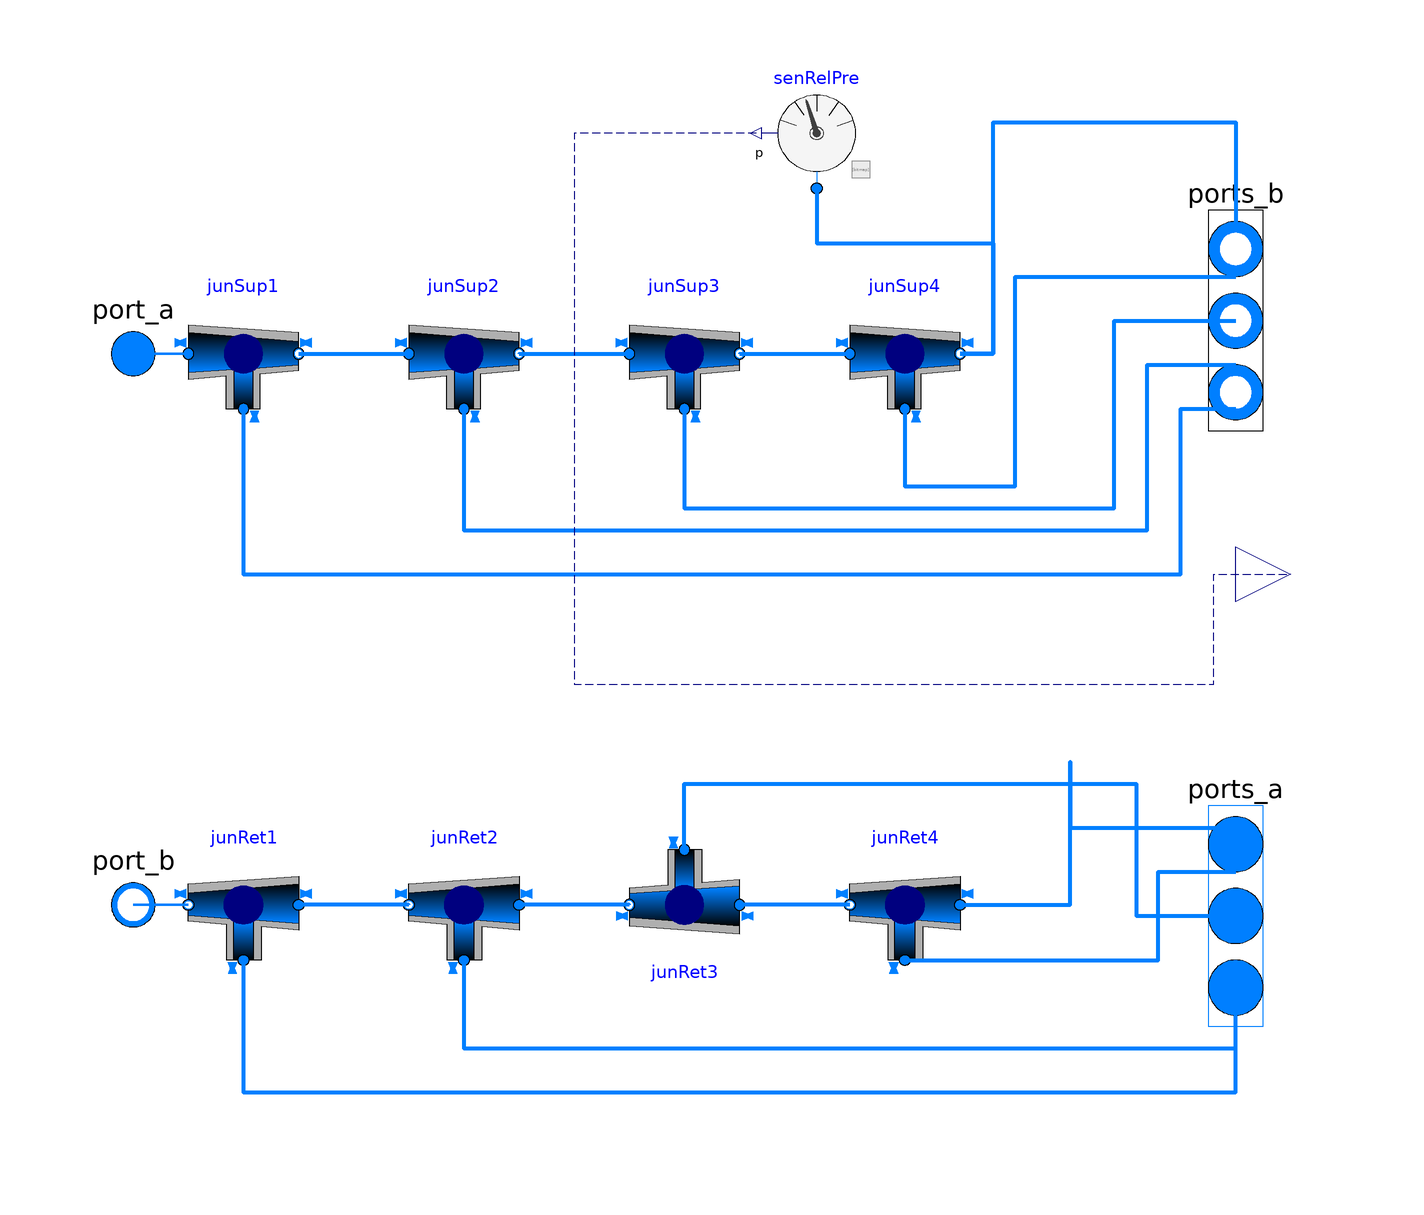

Above is the diagram view of the following Modelica model: its components placed by their Placement annotations and its connect equations drawn as lines.

model FiveZoneDuctNetwork
  replaceable package Medium = Modelica.Media.Interfaces.PartialMedium "Medium for the air";
  parameter Modelica.Units.SI.Pressure PreDroMai1
    "Pressure drop 1 across the duct";

  parameter Modelica.Units.SI.Pressure PreDroMai2
    "Pressure drop 2 across the main duct";

  parameter Modelica.Units.SI.Pressure PreDroMai3
    "Pressure drop 3 across the main duct";

  parameter Modelica.Units.SI.Pressure PreDroMai4
    "Pressure drop 4 across the main duct";

  parameter Modelica.Units.SI.Pressure PreDroBra1
    "Pressure drop 1 across the duct branch 1";

  parameter Modelica.Units.SI.Pressure PreDroBra2
    "Pressure drop 1 across the duct branch 2";

  parameter Modelica.Units.SI.Pressure PreDroBra3
    "Pressure drop 1 across the duct branch 3";

  parameter Modelica.Units.SI.Pressure PreDroBra4
    "Pressure drop 1 across the duct branch 4";

  parameter Modelica.Units.SI.Pressure PreDroBra5
    "Pressure drop 1 across the duct branch 5";

  parameter Modelica.Units.SI.MassFlowRate mFloRat1
    "mass flow rate for the first branch1";

  parameter Modelica.Units.SI.MassFlowRate mFloRat2
    "mass flow rate for the first branch2";

  parameter Modelica.Units.SI.MassFlowRate mFloRat3
    "mass flow rate for the first branch3";

  parameter Modelica.Units.SI.MassFlowRate mFloRat4
    "mass flow rate for the first branch4";

  parameter Modelica.Units.SI.MassFlowRate mFloRat5
    "mass flow rate for the first branch5";

  Buildings.Fluid.FixedResistances.Junction junSup1(
    energyDynamics=Modelica.Fluid.Types.Dynamics.FixedInitial,
                                                    m_flow_nominal={mFloRat1 + mFloRat2 + mFloRat3 + mFloRat4 + mFloRat5,-mFloRat2-mFloRat3-mFloRat4 - mFloRat5,-
        mFloRat1}, redeclare package Medium = Medium,
    dp_nominal={PreDroMai1/2,-PreDroMai2/2,-PreDroBra1/2})
    annotation (Placement(transformation(extent={{-90,30},{-70,50}})));
  Buildings.Fluid.FixedResistances.Junction junRet1(redeclare package
      Medium =                                                                 Medium,
    energyDynamics=Modelica.Fluid.Types.Dynamics.FixedInitial,                         m_flow_nominal={mFloRat2 + mFloRat3 + mFloRat4 + mFloRat5,-mFloRat1-mFloRat2-mFloRat3-
        mFloRat4 - mFloRat5,mFloRat1},
    dp_nominal={PreDroMai2/2,-PreDroMai1/2,PreDroBra1/2})
                                                annotation (Placement(transformation(extent={{-70,-70},{-90,-50}})));
  Buildings.Fluid.FixedResistances.Junction junRet2( redeclare package
      Medium =                                                                  Medium,
    energyDynamics=Modelica.Fluid.Types.Dynamics.FixedInitial,                          m_flow_nominal={mFloRat3 + mFloRat4 + mFloRat5,-mFloRat2-mFloRat3-
        mFloRat4 - mFloRat5,mFloRat2},
    dp_nominal={PreDroMai3/2,-PreDroMai2/2,PreDroBra2/2})
                                                annotation (Placement(transformation(extent={{-30,-70},{-50,-50}})));
  Buildings.Fluid.FixedResistances.Junction junSup2(
    energyDynamics=Modelica.Fluid.Types.Dynamics.FixedInitial,
                                                    m_flow_nominal={mFloRat2 + mFloRat3 + mFloRat4 + mFloRat5,-mFloRat3-mFloRat4 - mFloRat5,-
        mFloRat2}, redeclare package Medium = Medium,
    dp_nominal={PreDroMai2/2,-PreDroMai3/2,-PreDroBra2/2})
                      annotation (Placement(transformation(extent={{-50,30},{-30,50}})));
  Buildings.Fluid.FixedResistances.Junction junSup3(
    energyDynamics=Modelica.Fluid.Types.Dynamics.FixedInitial,
                                                    m_flow_nominal={mFloRat3 + mFloRat4 + mFloRat5,-mFloRat4 - mFloRat5,-
        mFloRat3}, redeclare package Medium = Medium,
    dp_nominal={PreDroMai3/2,-PreDroMai4/2,-PreDroBra3/2})
                                                annotation (Placement(transformation(extent={{-10,30},{10,50}})));
  Buildings.Fluid.FixedResistances.Junction junRet3(redeclare package
      Medium =                                                                 Medium,
    energyDynamics=Modelica.Fluid.Types.Dynamics.FixedInitial,                         m_flow_nominal={mFloRat4 + mFloRat5,-mFloRat3-
        mFloRat4 - mFloRat5,mFloRat3},
    dp_nominal={PreDroMai4/2,-PreDroMai3/2,PreDroBra3/2})
                                                annotation (Placement(transformation(extent={{10,-50},{-10,-70}})));
  Buildings.Fluid.FixedResistances.Junction junSup4(
    energyDynamics=Modelica.Fluid.Types.Dynamics.FixedInitial,
                                                    m_flow_nominal={mFloRat4 + mFloRat5,-mFloRat5,-mFloRat4}, redeclare
      package Medium =
               Medium,
    dp_nominal={PreDroMai4/2,-PreDroBra5/2,-PreDroBra4/2})
                                                annotation (Placement(transformation(extent={{30,30},{50,50}})));
  Buildings.Fluid.FixedResistances.Junction junRet4(redeclare package
      Medium =                                                                 Medium,
    energyDynamics=Modelica.Fluid.Types.Dynamics.FixedInitial,                         m_flow_nominal={mFloRat5,-mFloRat4 - mFloRat5,
        mFloRat4},
    dp_nominal={PreDroBra5/2,-PreDroMai4/2,PreDroBra4/2})
                                                annotation (Placement(transformation(extent={{50,-70},{30,-50}})));

  Modelica.Fluid.Interfaces.FluidPort_b port_b(redeclare package Medium =
        Medium) "Second port, typically outlet"
                                    annotation (Placement(transformation(extent={{-110,-70},{-90,-50}})));
  Modelica.Fluid.Interfaces.FluidPort_a port_a(redeclare package Medium =
        Medium) "Second port, typically outlet"
                                    annotation (Placement(transformation(extent={{-110,30},{-90,50}})));
  replaceable Buildings.Fluid.Sensors.Pressure         senRelPre(redeclare
      package Medium =                                                                  Medium)
                                                 annotation (Placement(transformation(extent={{34,70},
            {14,90}})));
  Modelica.Fluid.Interfaces.FluidPorts_b ports_b[5](redeclare package
      Medium =                                                                 Medium)
    annotation (Placement(transformation(extent={{90,6},{110,86}})));
  Modelica.Fluid.Interfaces.FluidPorts_a ports_a[5](redeclare package
      Medium =                                                                 Medium)
    annotation (Placement(transformation(extent={{90,-102},{110,-22}})));
  Modelica.Blocks.Interfaces.RealOutput p "Pressure at port"
    annotation (Placement(transformation(extent={{100,-10},{120,10}})));
equation
  connect(junSup1.port_2, junSup2.port_1) annotation (Line(
      points={{-70,40},{-62,40},{-50,40}},
      color={0,127,255},
      thickness=1));
  connect(junSup2.port_2, junSup3.port_1) annotation (Line(
      points={{-30,40},{-30,40},{-10,40}},
      color={0,127,255},
      thickness=1));
  connect(junSup3.port_2, junSup4.port_1) annotation (Line(
      points={{10,40},{10,40},{30,40}},
      color={0,127,255},
      thickness=1));
  connect(junRet4.port_2, junRet3.port_1) annotation (Line(
      points={{30,-60},{10,-60}},
      color={0,127,255},
      thickness=1));
  connect(junRet3.port_2, junRet2.port_1)
    annotation (Line(
      points={{-10,-60},{-10,-60},{-30,-60}},
      color={0,127,255},
      thickness=1));
  connect(junRet2.port_2, junRet1.port_1)
    annotation (Line(
      points={{-50,-60},{-50,-60},{-70,-60}},
      color={0,127,255},
      thickness=1));
  connect(junRet1.port_2, port_b) annotation (Line(
      points={{-90,-60},{-100,-60}},
      color={0,127,255},
      thickness=1));
  connect(junSup1.port_1, port_a) annotation (Line(
      points={{-90,40},{-100,40}},
      color={0,127,255},
      thickness=1));

  connect(ports_b, ports_b) annotation (Line(points={{100,46},{100,46}}, color={0,127,255}));
  connect(junSup4.port_3, ports_b[4])
    annotation (Line(
      points={{40,30},{40,16},{60,16},{60,54},{100,54}},
      color={0,127,255},
      thickness=1));
  connect(junSup3.port_3, ports_b[3])
    annotation (Line(
      points={{0,30},{0,12},{78,12},{78,46},{100,46}},
      color={0,127,255},
      thickness=1));
  connect(junSup2.port_3, ports_b[2])
    annotation (Line(
      points={{-40,30},{-40,30},{-40,8},{84,8},{84,38},{100,38}},
      color={0,127,255},
      thickness=1));
  connect(junSup1.port_3, ports_b[1])
    annotation (Line(
      points={{-80,30},{-80,30},{-80,0},{90,0},{90,30},{100,30}},
      color={0,127,255},
      thickness=1));
  connect(junRet4.port_1, ports_a[5])
    annotation (Line(
      points={{50,-60},{70,-60},{70,-34},{70,-46},{100,-46}},
      color={0,127,255},
      thickness=1));
  connect(junRet4.port_3, ports_a[4])
    annotation (Line(
      points={{40,-70},{40,-70},{70,-70},{86,-70},{86,-54},{100,-54}},
      color={0,127,255},
      thickness=1));
  connect(junRet2.port_3, ports_a[2])
    annotation (Line(
      points={{-40,-70},{-40,-86},{100,-86},{100,-70}},
      color={0,127,255},
      thickness=1));
  connect(junRet1.port_3, ports_a[1])
    annotation (Line(
      points={{-80,-70},{-80,-70},{-80,-94},{100,-94},{100,-78}},
      color={0,127,255},
      thickness=1));
  connect(junRet3.port_3, ports_a[3])
    annotation (Line(
      points={{0,-50},{0,-38},{82,-38},{82,-62},{100,-62}},
      color={0,127,255},
      thickness=1));
  connect(senRelPre.port, junSup4.port_2) annotation (Line(
      points={{24,70},{24,60},{56,60},{56,40},{50,40}},
      color={0,127,255},
      thickness=1));
  connect(junSup4.port_2, ports_b[5]) annotation (Line(
      points={{50,40},{54,40},{56,40},{56,82},{100,82},{100,62}},
      color={0,127,255},
      thickness=1));
  connect(senRelPre.p, p) annotation (Line(
      points={{13,80},{-20,80},{-20,-20},{96,-20},{96,0},{110,0}},
      color={0,0,127},
      pattern=LinePattern.Dash));
  annotation (Icon(coordinateSystem(preserveAspectRatio=false), graphics={
        Line(points={{-90,40},{80,40}}, color={0,127,255}),
        Line(points={{-90,-60},{80,-60}}, color={0,127,255}),
        Line(points={{80,40},{80,-60}}, color={0,127,255}),
        Line(points={{50,40},{50,-60}}, color={0,127,255}),
        Line(points={{20,40},{20,-60}}, color={0,127,255}),
        Line(points={{-10,40},{-10,-60}}, color={0,127,255}),
        Line(points={{-40,40},{-40,-60}}, color={0,127,255})}),  Diagram(coordinateSystem(preserveAspectRatio=false)));
end FiveZoneDuctNetwork;